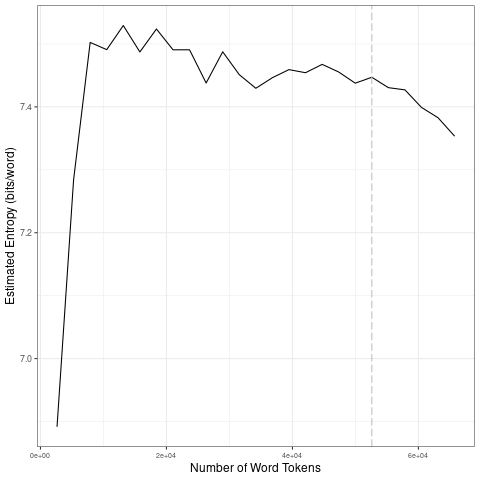

Source data for this figure (header and first rows):
file, entropy.Corpus.Size, entropy.Entropy, sd.Corpus.Size, sd.SD
data/fr_by_timestamp/2023-05-29_tokens_1…, 2630, 6.892, 13150, 0.2688
data/fr_by_timestamp/2023-05-29_tokens_1…, 5260, 7.284, 26300, 0.03074
data/fr_by_timestamp/2023-05-29_tokens_1…, 7890, 7.502, 39450, 0.02127
data/fr_by_timestamp/2023-05-29_tokens_1…, 10520, 7.491, 52600, 0.01103
data/fr_by_timestamp/2023-05-29_tokens_1…, 13150, 7.529, 65750, 0.03212
data/fr_by_timestamp/2023-05-29_tokens_1…, 15780, 7.487, 13150, 0.2688
data/fr_by_timestamp/2023-05-29_tokens_1…, 18410, 7.524, 26300, 0.03074
data/fr_by_timestamp/2023-05-29_tokens_1…, 21040, 7.491, 39450, 0.02127
data/fr_by_timestamp/2023-05-29_tokens_1…, 23670, 7.491, 52600, 0.01103
data/fr_by_timestamp/2023-05-29_tokens_1…, 26300, 7.438, 65750, 0.03212
data/fr_by_timestamp/2023-05-29_tokens_1…, 28930, 7.488, 13150, 0.2688
data/fr_by_timestamp/2023-05-29_tokens_1…, 31560, 7.451, 26300, 0.03074
data/fr_by_timestamp/2023-05-29_tokens_1…, 34190, 7.43, 39450, 0.02127
data/fr_by_timestamp/2023-05-29_tokens_1…, 36820, 7.446, 52600, 0.01103
data/fr_by_timestamp/2023-05-29_tokens_1…, 39450, 7.459, 65750, 0.03212
data/fr_by_timestamp/2023-05-29_tokens_1…, 42080, 7.454, 13150, 0.2688
data/fr_by_timestamp/2023-05-29_tokens_1…, 44710, 7.468, 26300, 0.03074
data/fr_by_timestamp/2023-05-29_tokens_1…, 47340, 7.455, 39450, 0.02127
data/fr_by_timestamp/2023-05-29_tokens_1…, 49970, 7.438, 52600, 0.01103
data/fr_by_timestamp/2023-05-29_tokens_1…, 52600, 7.447, 65750, 0.03212
data/fr_by_timestamp/2023-05-29_tokens_1…, 55230, 7.431, 13150, 0.2688
data/fr_by_timestamp/2023-05-29_tokens_1…, 57860, 7.427, 26300, 0.03074
data/fr_by_timestamp/2023-05-29_tokens_1…, 60490, 7.399, 39450, 0.02127
data/fr_by_timestamp/2023-05-29_tokens_1…, 63120, 7.383, 52600, 0.01103
data/fr_by_timestamp/2023-05-29_tokens_1…, 65750, 7.353, 65750, 0.03212
